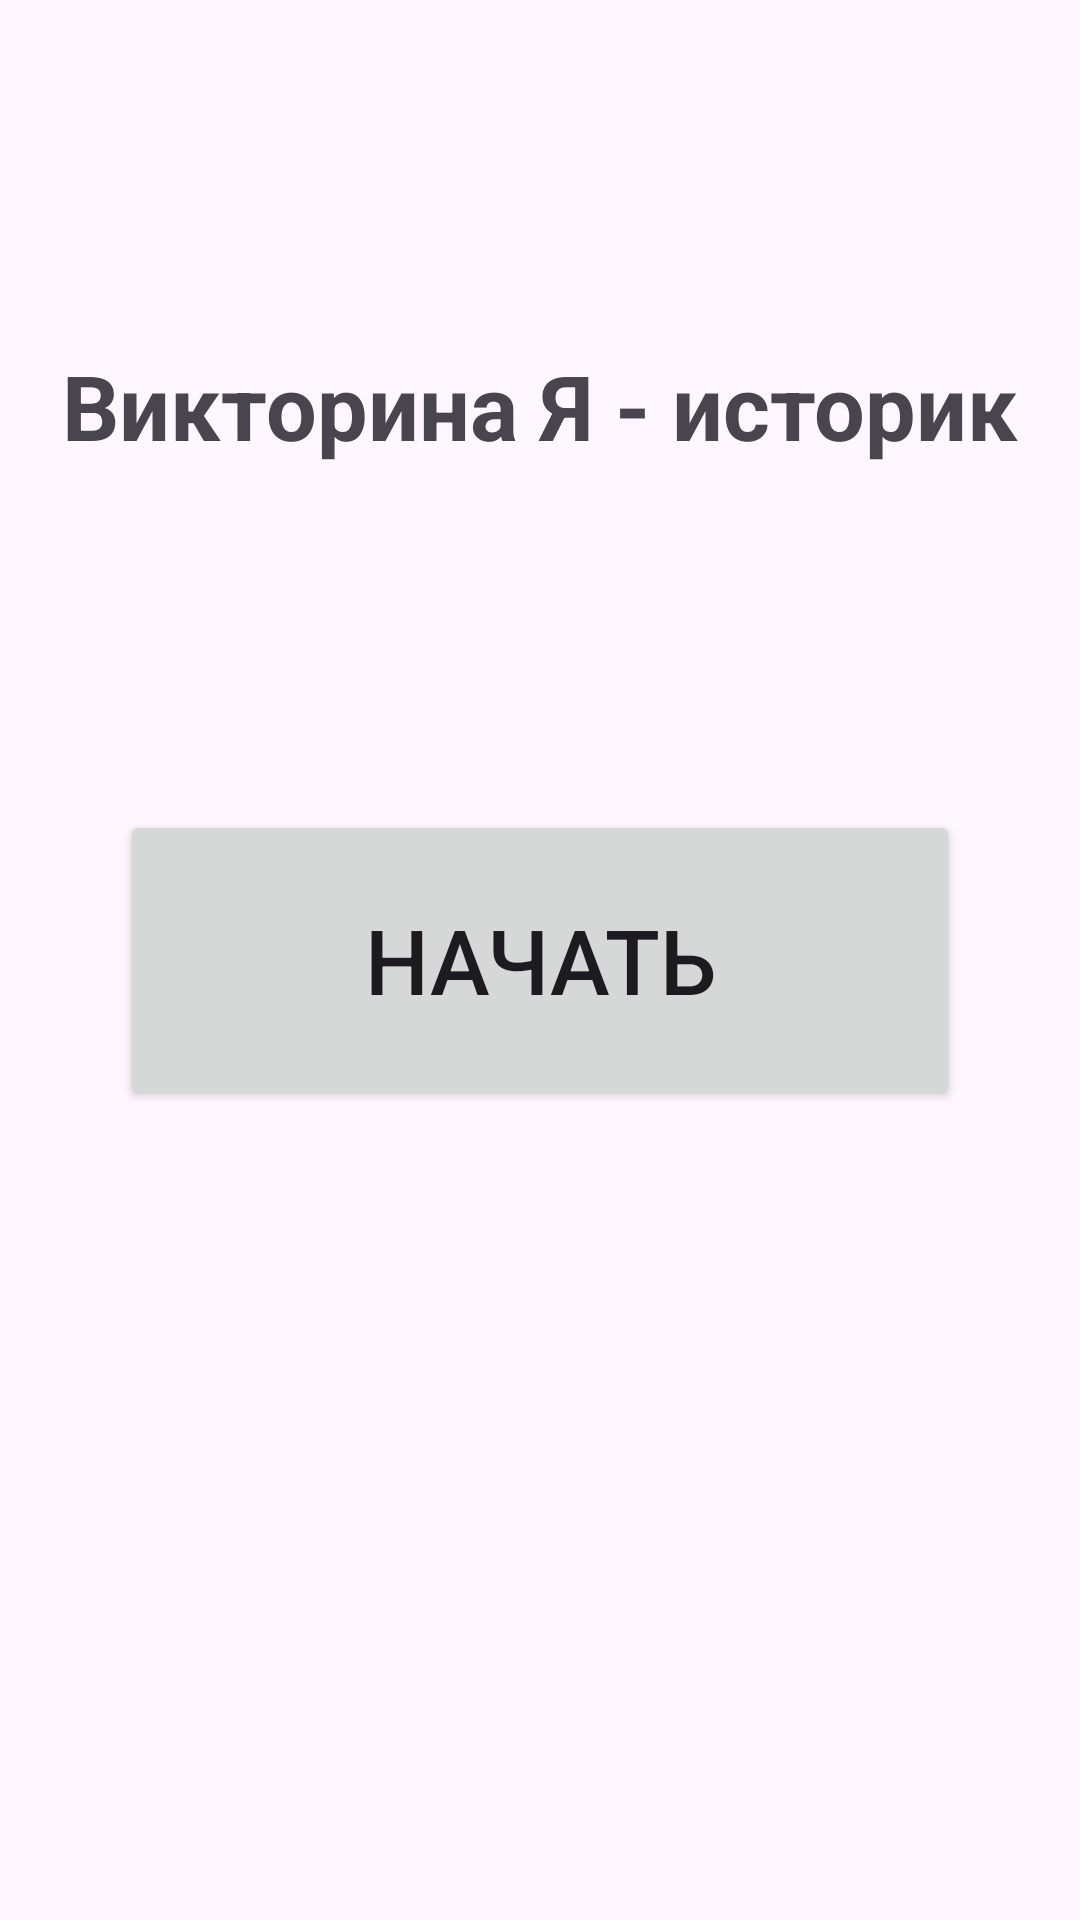

Produce the Android XML layout that renders to this screen, including the resource entries it uses.
<!-- AndroidManifest.xml: application theme Theme.Im_historical -->
<!-- res/layout/activity_main.xml -->
<?xml version="1.0" encoding="utf-8"?>
<androidx.constraintlayout.widget.ConstraintLayout xmlns:android="http://schemas.android.com/apk/res/android"
    xmlns:app="http://schemas.android.com/apk/res-auto"
    xmlns:tools="http://schemas.android.com/tools"
    android:id="@+id/main"
    android:layout_width="match_parent"
    android:layout_height="match_parent"
    tools:context=".MainActivity">

    <TextView
        android:layout_width="wrap_content"
        android:layout_height="wrap_content"
        android:text="Викторина Я - историк"
        android:textAlignment="center"
        android:textSize="30sp"
        android:textStyle="bold"
        app:layout_constraintBottom_toTopOf="@+id/startButton"
        app:layout_constraintEnd_toEndOf="parent"
        app:layout_constraintStart_toStartOf="parent"
        app:layout_constraintTop_toTopOf="parent" />

    <Button
        android:id="@+id/startButton"
        android:layout_width="280dp"
        android:layout_height="100dp"
        android:text="начать"
        android:textSize="30sp"
        app:layout_constraintBottom_toBottomOf="parent"
        app:layout_constraintEnd_toEndOf="parent"
        app:layout_constraintStart_toStartOf="parent"
        app:layout_constraintTop_toTopOf="parent" />

</androidx.constraintlayout.widget.ConstraintLayout>
<!-- resources referenced by this layout -->
<resources>
  <style name="Theme.Im_historical" parent="Base.Theme.Im_historical" />
  <style name="Base.Theme.Im_historical" parent="Theme.Material3.DayNight.NoActionBar">
          
          
      </style>
</resources>
